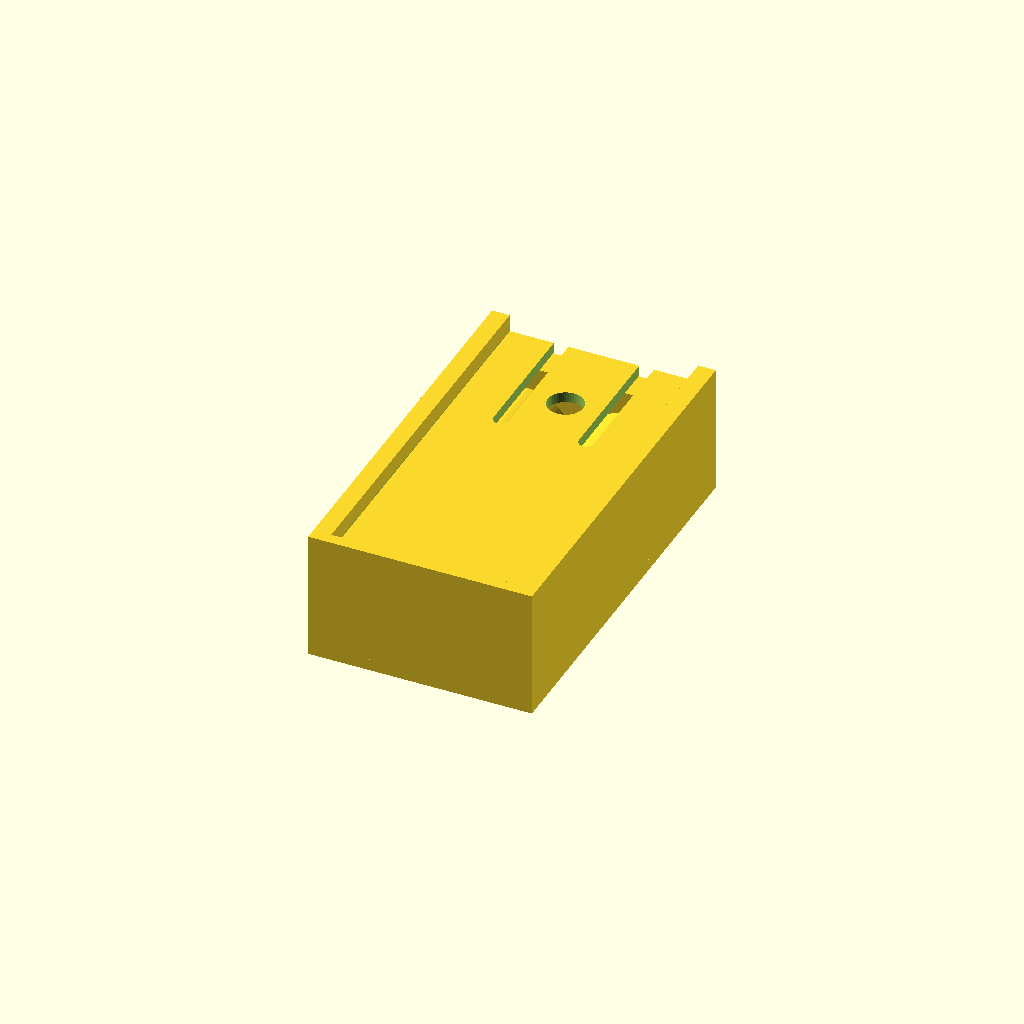
Cell 1 — every parameter at its default value.
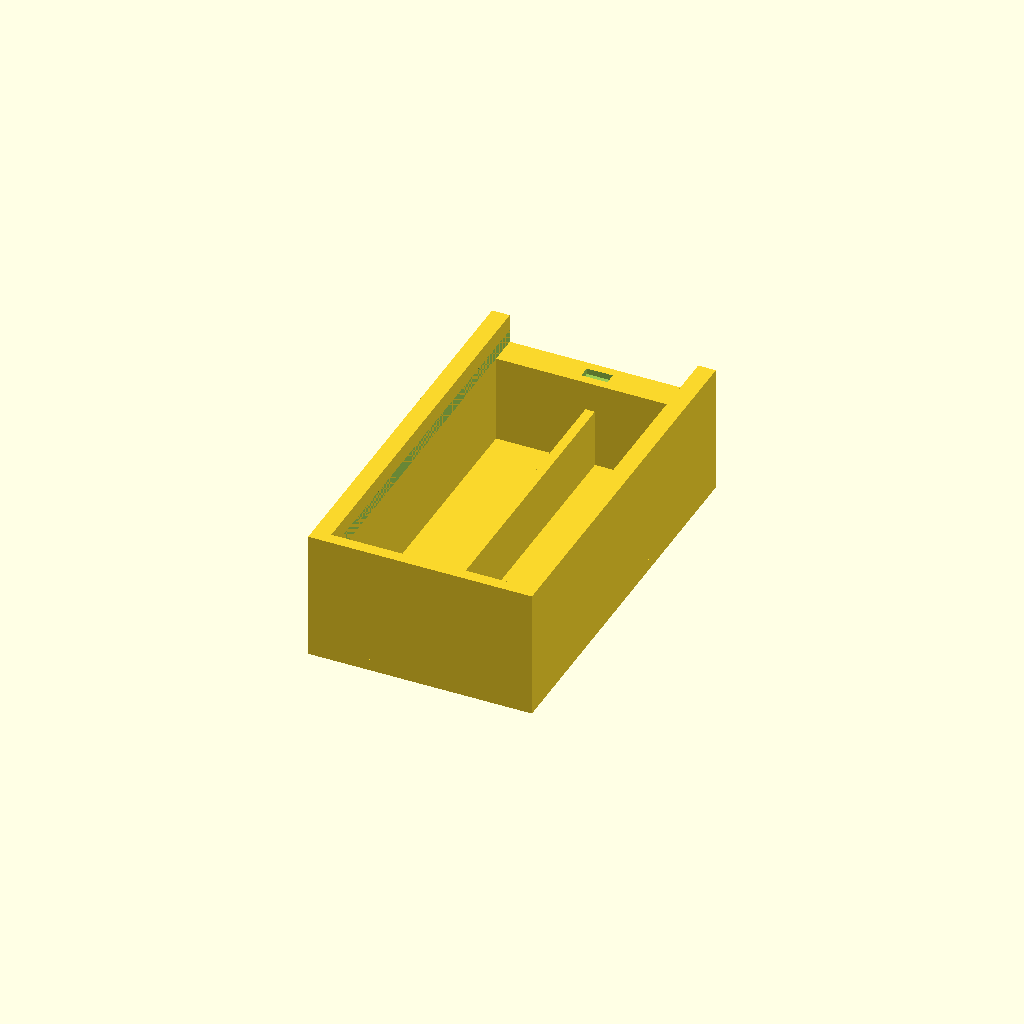
Cell 2: the same model with part = "base".
All cells are drawn from one camera (rotation 55°, 0°, 25°, orthographic, colour scheme Cornfield), so only the parameter changes between them.
OpenSCAD source file results/stress/battery_box/20261103T020825Z/verify/759738bf99865ddf/src/model.scad:
use <cadverify_parts.scad>

// Holder for two AA batteries with a sliding cover.
// Units: mm. Print orientation = exported orientation (+Z up, rests on min z, no supports).

part = "assembly"; // [base, cover, assembly]

cadverify_only = "";
module instance(name, part, unit = 1) {
    echo(cadverify_instance = [name, part, unit]);
    if (cadverify_only == "" || cadverify_only == name) children();
}

// ---------------- parameters ----------------
bay_w   = 15.2;   // battery bay width (cell 14.5 + clearance)
div_t   = 1.6;    // centre divider thickness
side_t  = 3.0;    // side wall thickness (1.4 web left outside grooves)
endc_t  = 2.0;    // closed-end wall thickness
ende_t  = 5.0;    // entry-end wall thickness (holds catch pocket)
W_in    = 2*bay_w + div_t;      // 32.0 interior width
W_out   = W_in + 2*side_t;      // 36.0 outer width
L_in    = 60.0;                 // interior length (50.5 cell + 6 spring + 3 pos + 0.5)
L_out   = L_in + endc_t + ende_t; // 67.0 outer length
floor_t = 2.0;
wall_top = 22.0;  // side/closed wall height
gb      = 17.0;   // groove floor height (0.5 above cell top 16.5)
ce_in   = 19.2;   // groove ceiling height at inner edge
ce_out  = 20.8;   // groove ceiling height at outer edge (45 deg slope)
groove_d = 1.6;   // groove depth into side wall
groove_y0 = endc_t;
div_h0  = 2.0;
div_h1  = 12.0;   // divider top (above cell centre 9.25, below cover)

// catch pocket in entry wall top (closed pocket, keeps >=1.2 webs)
notch_x  = 2.2;
notch_y0 = 63.5;
notch_y1 = 65.5;
notch_z0 = 16.0;
notch_z1 = 17.0;

// wire holes through floor at spring end
wire_d = 2.0;
wire_y = 5.0;

// cover (modelled in print orientation: plate on bed, tooth up)
W_cov   = W_in + 2*(groove_d - 0.2); // 34.8
L_cov   = L_in + ende_t;             // 65.0 (tip y=0 .. entry edge y=65)
plate_t = 1.8;
tooth_h = 1.0;
tab_w   = 6.0;    // half width of flexible end tab
slot_x0 = 6.0;
slot_x1 = 8.5;
slot_y0 = 43.0;   // slot root (open at entry edge y=65)
finger_d = 6.0;
finger_y = 51.0;
tooth_y0 = 61.7;  // tooth base, print coords (assembly +2)
tooth_y1 = 63.3;
tooth_x  = 2.0;   // half width in x

// batteries in assembly
batt_d   = 14.5;
batt_len = 50.5;
bx       = div_t/2 + bay_w/2;  // 8.4 bay centres
batt_y0  = endc_t + 6;         // 8.0 negative end (6 mm spring room)
batt_z   = floor_t + batt_d/2; // 9.25 axis height
cover_top_z = gb + 0.2 + plate_t; // 19.0 assembly top of cover

// ---------------- base ----------------
module groove_void_left() {
    polyhedron(
        points = [
            [-W_in/2, groove_y0, gb],
            [-W_in/2 - groove_d, groove_y0, gb],
            [-W_in/2 - groove_d, groove_y0, ce_out],
            [-W_in/2, groove_y0, ce_in],
            [-W_in/2, L_out + 0.05, gb],
            [-W_in/2 - groove_d, L_out + 0.05, gb],
            [-W_in/2 - groove_d, L_out + 0.05, ce_out],
            [-W_in/2, L_out + 0.05, ce_in]
        ],
        faces = [[0,1,5,4],[1,2,6,5],[2,3,7,6],[3,0,4,7],[0,3,2,1],[4,5,6,7]]
    );
}

module base() {
    difference() {
        union() {
            // floor
            translate([-W_out/2, 0, 0]) cube([W_out, L_out, floor_t]);
            // side walls (grooves cut below)
            translate([-W_out/2, 0, floor_t]) cube([side_t, L_out, wall_top - floor_t]);
            translate([W_in/2, 0, floor_t]) cube([side_t, L_out, wall_top - floor_t]);
            // closed end wall (full height, cover stop)
            translate([-W_in/2, 0, floor_t]) cube([W_in, endc_t, wall_top - floor_t]);
            // entry end wall (low so cover slides over it)
            translate([-W_in/2, L_in + endc_t, floor_t])
                cube([W_in, ende_t, notch_z1 - floor_t]);
            // centre divider rib between cells
            translate([-div_t/2, endc_t, div_h0]) cube([div_t, L_in, div_h1 - div_h0]);
        }
        // sliding grooves (45 deg self-supporting ceilings)
        groove_void_left();
        mirror([1, 0, 0]) groove_void_left();
        // catch pocket (open to top only)
        translate([-notch_x, notch_y0, notch_z0])
            cube([2*notch_x, notch_y1 - notch_y0, notch_z1 - notch_z0 + 0.1]);
        // two wire holes through floor
        translate([-bx, wire_y, -0.5]) cylinder(d = wire_d, h = floor_t + 1, $fn = 24);
        translate([bx, wire_y, -0.5]) cylinder(d = wire_d, h = floor_t + 1, $fn = 24);
    }
}

// ---------------- cover ----------------
module cover() {
    difference() {
        union() {
            // sliding plate (side strips ride in the grooves)
            translate([-W_cov/2, 0, 0]) cube([W_cov, L_cov, plate_t]);
            // catch tooth, straight section
            translate([-tooth_x, tooth_y0, plate_t])
                cube([2*tooth_x, tooth_y1 - tooth_y0, 0.6]);
            // catch tooth tip taper (45 deg ramps front/back)
            hull() {
                translate([-tooth_x, tooth_y0, plate_t + 0.6]) cube([2*tooth_x, tooth_y1 - tooth_y0, 0.01]);
                translate([-tooth_x, tooth_y0 + 0.4, plate_t + tooth_h - 0.01])
                    cube([2*tooth_x, tooth_y1 - tooth_y0 - 0.8, 0.01]);
            }
        }
        // two slots forming the flexible end tab (open at entry edge)
        translate([-slot_x1, slot_y0, -0.5]) cube([slot_x1 - slot_x0, L_cov - slot_y0 + 0.6, plate_t + 1]);
        translate([slot_x0, slot_y0, -0.5]) cube([slot_x1 - slot_x0, L_cov - slot_y0 + 0.6, plate_t + 1]);
        // rounded slot roots
        translate([-(slot_x0 + slot_x1)/2, slot_y0, -0.5])
            cylinder(d = slot_x1 - slot_x0, h = plate_t + 1, $fn = 24);
        translate([(slot_x0 + slot_x1)/2, slot_y0, -0.5])
            cylinder(d = slot_x1 - slot_x0, h = plate_t + 1, $fn = 24);
        // finger pull hole in the tab
        translate([0, finger_y, -0.5]) cylinder(d = finger_d, h = plate_t + 1, $fn = 48);
    }
}

// ---------------- assembly (closed, cells fitted) ----------------
module assembly() {
    instance("base", "base") translate([0, 0, 0]) base();
    instance("batt_left", "standard:aa_cell")
        translate([-bx, batt_y0, batt_z]) rotate([-90, 0, 0]) aa_cell();
    instance("batt_right", "standard:aa_cell")
        translate([bx, batt_y0, batt_z]) rotate([-90, 0, 0]) aa_cell();
    instance("cover", "cover")
        translate([0, endc_t, cover_top_z]) rotate([0, 180, 0]) cover();
}

// ---------------- specs + dispatch ----------------
if (part == "base") {
    echo(cadverify_spec = [
        ["bounds", [[-W_out/2, 0, 0], [W_out/2, L_out, wall_top]]],
        ["bodies", 1],
        ["through_holes", 2],
        ["support_faces", [["bed", "-z", 2000]]],
        ["overhangs_allowed", []],
        ["copies", 1],
        ["details", [
            ["bay_left", "void", [[-W_in/2, endc_t, floor_t], [-div_t/2, endc_t + L_in, floor_t + batt_d]], 0.9],
            ["bay_right", "void", [[div_t/2, endc_t, floor_t], [W_in/2, endc_t + L_in, floor_t + batt_d]], 0.9],
            ["contact_spring", "void", [[-W_in/2, endc_t, floor_t], [W_in/2, endc_t + 6, floor_t + batt_d]], 0.9],
            ["contact_pos", "void", [[-W_in/2, endc_t + L_in - 3.5, floor_t], [W_in/2, endc_t + L_in, floor_t + batt_d]], 0.9],
            ["groove_left", "void", [[-W_in/2 - groove_d, groove_y0, gb], [-W_in/2, L_out, ce_in]], 0.9],
            ["groove_right", "void", [[W_in/2, groove_y0, gb], [W_in/2 + groove_d, L_out, ce_in]], 0.9],
            ["catch_pocket", "void", [[-notch_x, notch_y0, notch_z0], [notch_x, notch_y1, notch_z1]], 0.9],
            ["wire_left", "hole", [-bx, wire_y, -1], [0, 0, 1], [[0, wire_d], [floor_t, wire_d]]],
            ["wire_right", "hole", [bx, wire_y, -1], [0, 0, 1], [[0, wire_d], [floor_t, wire_d]]],
            ["wall_side", "thickness", [W_out/2 + 1, 30, 10], [-1, 0, 0], side_t],
            ["wall_end", "thickness", [0, -1, 10], [0, 1, 0], endc_t],
            ["floor", "thickness", [0, 30, -1], [0, 0, 1], floor_t],
            ["divider", "material", [[-div_t/2, endc_t, div_h0], [div_t/2, endc_t + L_in, div_h1]], 0.9]
        ]]
    ]);
    base();
} else if (part == "cover") {
    echo(cadverify_spec = [
        ["bounds", [[-W_cov/2, 0, 0], [W_cov/2, L_cov, plate_t + tooth_h]]],
        ["bodies", 1],
        ["through_holes", 1],
        ["support_faces", [["bed", "-z", 1700]]],
        ["overhangs_allowed", []],
        ["copies", 1],
        ["details", [
            ["plate", "material", [[-W_cov/2, 0, 0], [W_cov/2, slot_y0, plate_t]], 0.9],
            ["tab", "material", [[-tab_w, slot_y0, 0], [tab_w, L_cov, plate_t]], 0.8],
            ["tooth", "material", [[-tooth_x, tooth_y0, plate_t], [tooth_x, tooth_y1, plate_t + tooth_h]], 0.7],
            ["slot_left", "void", [[-slot_x1, slot_y0, 0], [-slot_x0, L_cov, plate_t]], 0.9],
            ["slot_right", "void", [[slot_x0, slot_y0, 0], [slot_x1, L_cov, plate_t]], 0.9],
            ["finger", "hole", [0, finger_y, -1], [0, 0, 1], [[0, finger_d], [plate_t, finger_d]]],
            ["plate_thickness", "thickness", [10, 10, 5], [0, 0, -1], plate_t]
        ]]
    ]);
    cover();
} else if (part == "assembly") {
    echo(cadverify_spec = [
        ["bounds", [[-W_out/2, 0, 0], [W_out/2, L_out, wall_top]]],
        ["support_faces", [["bed", "-z", 2000]]],
        ["allowed_interferences", []],
        ["motions", [
            ["slide_off", ["cover"], "slide", [0, 1, 0], [0, 45],
                ["flex", [["cover", "base", 1.0, "catch tooth rides over entry wall"]]]]
        ]],
        ["assembly_order", [
            [["base"], [0, 0, 0]],
            [["batt_left"], [0, 0, -1]],
            [["batt_right"], [0, 0, -1]],
            [["cover"], [0, -1, 0],
                ["flex", [["cover", "base", 1.0, "catch tooth rides over entry wall"]]]]
        ]],
        ["held", ["batt_left", "batt_right"]]
    ]);
    assembly();
}
Parameter table extracted from the source (name, type, default, range or options):
part: string, default "assembly", options "base", "cover", "assembly"
cadverify_only: string, default ""
